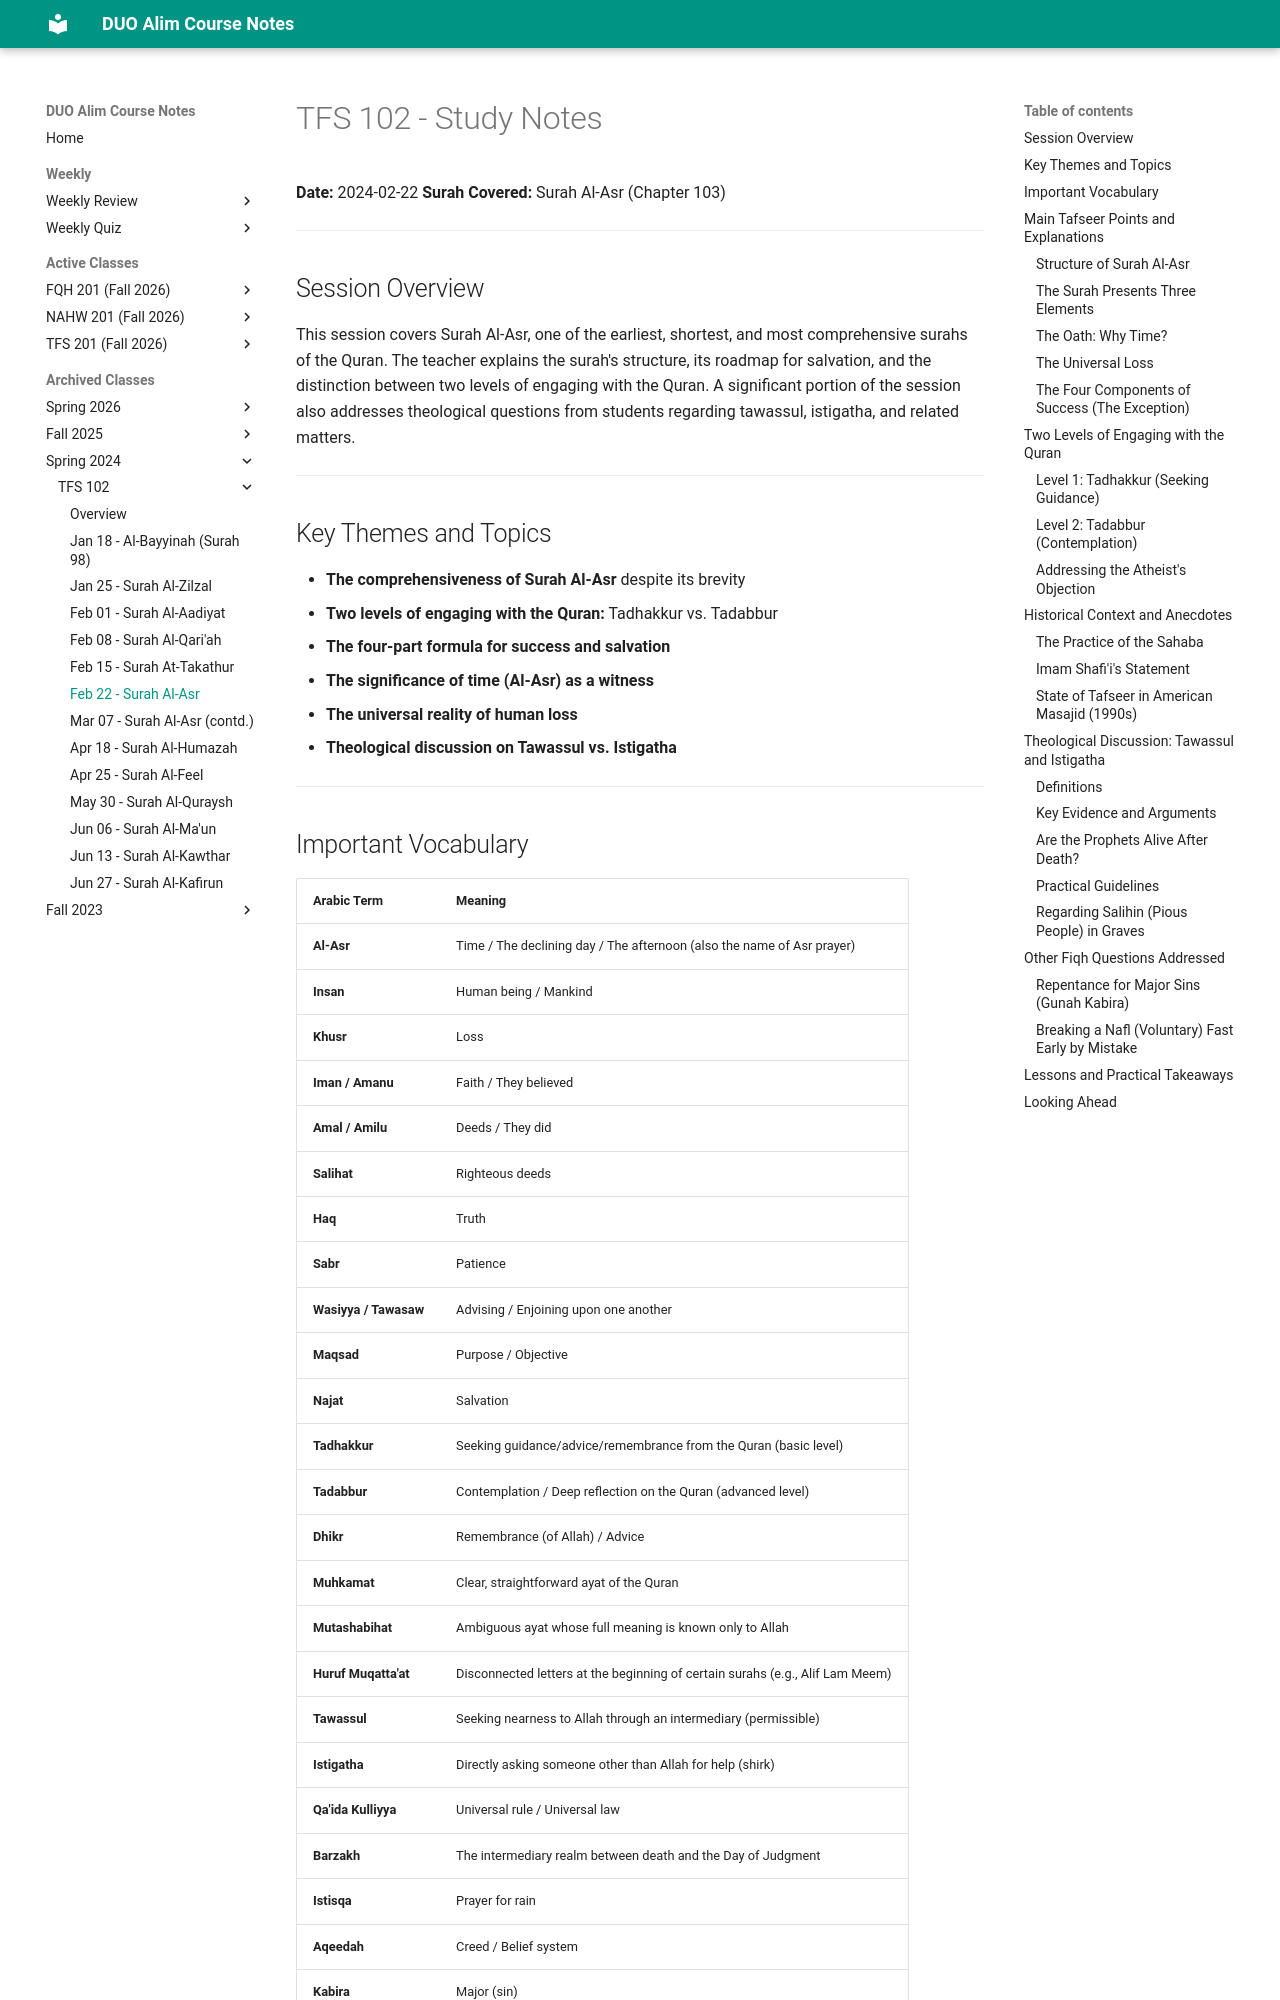

repository: MuhammedHMahmood/duo-alim-course-notes · page: tfs/102/2024-02-22/index.html · generator: mkdocs

# TFS 102 - Study Notes
**Date:** 2024-02-22
**Surah Covered:** Surah Al-Asr (Chapter 103)

---

## Session Overview

This session covers Surah Al-Asr, one of the earliest, shortest, and most comprehensive surahs of the Quran. The teacher explains the surah's structure, its roadmap for salvation, and the distinction between two levels of engaging with the Quran. A significant portion of the session also addresses theological questions from students regarding tawassul, istigatha, and related matters.

---

## Key Themes and Topics

- **The comprehensiveness of Surah Al-Asr** despite its brevity
- **Two levels of engaging with the Quran:** Tadhakkur vs. Tadabbur
- **The four-part formula for success and salvation**
- **The significance of time (Al-Asr) as a witness**
- **The universal reality of human loss**
- **Theological discussion on Tawassul vs. Istigatha**

---

## Important Vocabulary

| Arabic Term | Meaning |
|---|---|
| **Al-Asr** | Time / The declining day / The afternoon (also the name of Asr prayer) |
| **Insan** | Human being / Mankind |
| **Khusr** | Loss |
| **Iman / Amanu** | Faith / They believed |
| **Amal / Amilu** | Deeds / They did |
| **Salihat** | Righteous deeds |
| **Haq** | Truth |
| **Sabr** | Patience |
| **Wasiyya / Tawasaw** | Advising / Enjoining upon one another |
| **Maqsad** | Purpose / Objective |
| **Najat** | Salvation |
| **Tadhakkur** | Seeking guidance/advice/remembrance from the Quran (basic level) |
| **Tadabbur** | Contemplation / Deep reflection on the Quran (advanced level) |
| **Dhikr** | Remembrance (of Allah) / Advice |
| **Muhkamat** | Clear, straightforward ayat of the Quran |
| **Mutashabihat** | Ambiguous ayat whose full meaning is known only to Allah |
| **Huruf Muqatta'at** | Disconnected letters at the beginning of certain surahs (e.g., Alif Lam Meem) |
| **Tawassul** | Seeking nearness to Allah through an intermediary (permissible) |
| **Istigatha** | Directly asking someone other than Allah for help (shirk) |
| **Qa'ida Kulliyya** | Universal rule / Universal law |
| **Barzakh** | The intermediary realm between death and the Day of Judgment |
| **Istisqa** | Prayer for rain |
| **Aqeedah** | Creed / Belief system |
| **Kabira** | Major (sin) |
| **Tawbah** | Repentance |
| **Bid'ah** | Innovation (in religious practice) |
| **Ikhtilaf** | Difference of opinion |

---

## Main Tafseer Points and Explanations

### Structure of Surah Al-Asr
- The entire surah is essentially **two sentences** divided into **three ayat**
  - Sentence 1: "Wal-Asr" (By time)
  - Sentence 2: "Inna al-insan la fi khusrin illa al-ladhina amanu wa amilu al-salihati wa tawasaw bil-haqqi wa tawasaw bil-sabr" (Indeed, mankind is in loss, except those who believe, do righteous deeds, enjoin truth, and enjoin patience)
- The division of sentences into ayat is determined solely by Allah; there is no human-made rule for it
